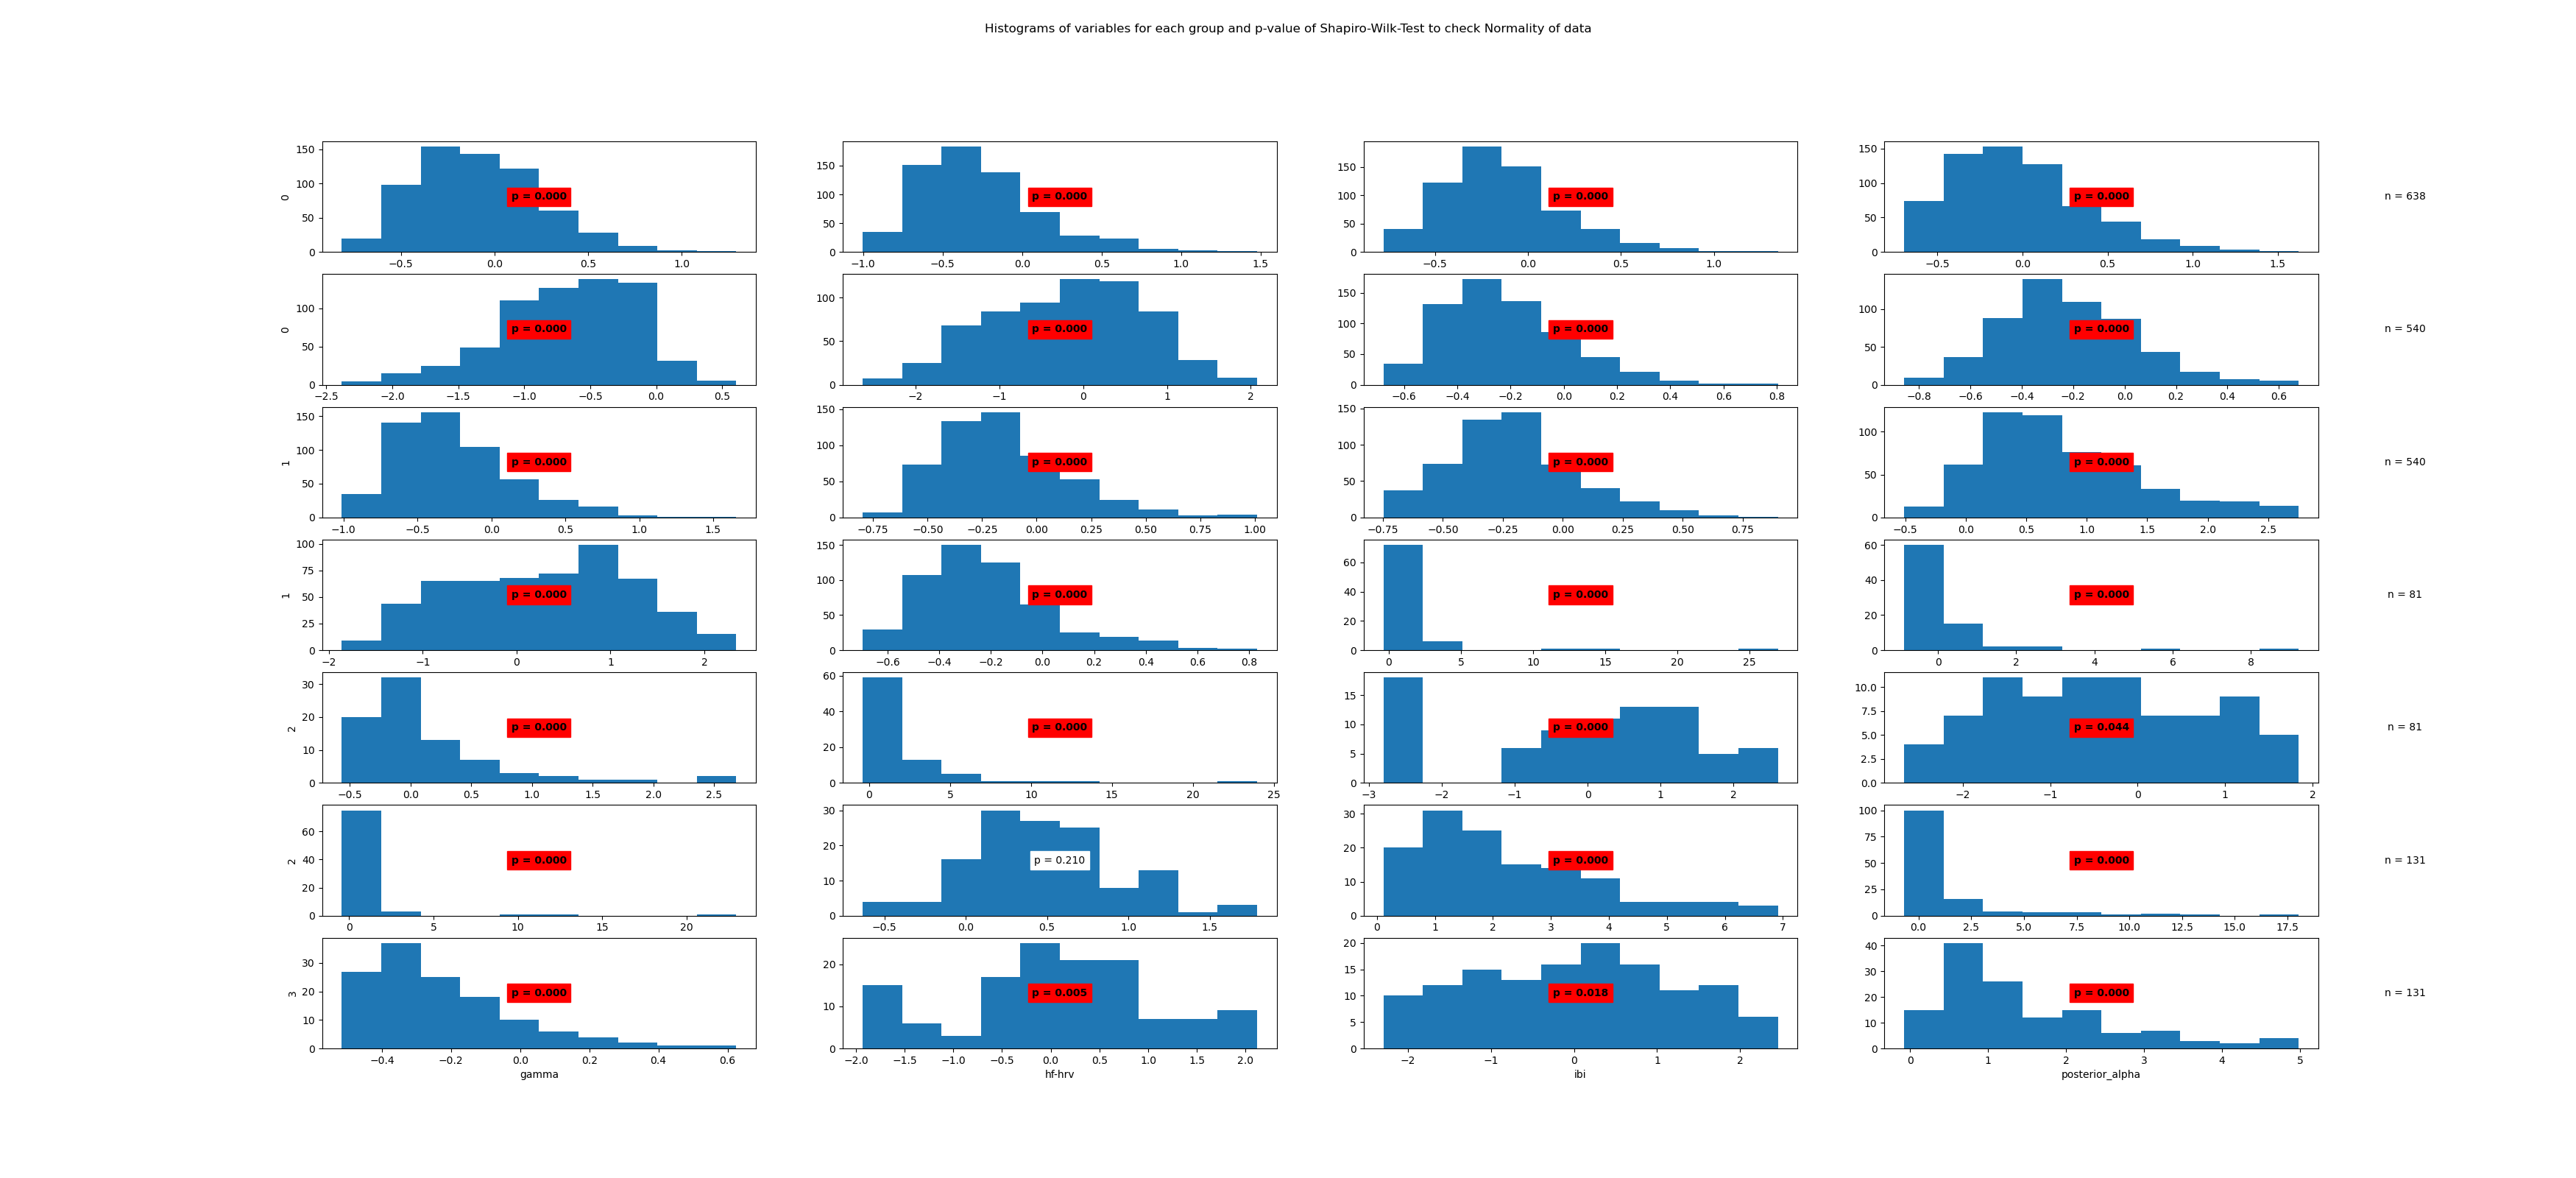

Source data for this figure (header and first rows):
State	Variable	Statistic	Samples	p-value	Significance
0	beta	0.98	638	0.0	True
0	frontal_alpha	0.95	638	0.0	True
0	frontal_theta	0.97	638	0.0	True
0	gamma	0.96	638	0.0	True
0	hf-hrv	0.98	638	0.0	True
0	ibi	0.99	638	0.0	True
0	posterior_alpha	0.96	638	0.0	True
1	beta	0.99	540	0.0	True
1	frontal_alpha	0.95	540	0.0	True
1	frontal_theta	0.96	540	0.0	True
1	gamma	0.98	540	0.0	True
1	hf-hrv	0.95	540	0.0	True
1	ibi	0.98	540	0.0	True
1	posterior_alpha	0.94	540	0.0	True
2	beta	0.37	81	0.0	True
2	frontal_alpha	0.5	81	0.0	True
2	frontal_theta	0.78	81	0.0	True
2	gamma	0.56	81	0.0	True
2	hf-hrv	0.9	81	0.0	True
2	ibi	0.97	81	0.044	True
2	posterior_alpha	0.33	81	0.0	True
3	beta	0.99	131	0.21	False
3	frontal_alpha	0.91	131	0.0	True
3	frontal_theta	0.57	131	0.0	True
3	gamma	0.9	131	0.0	True
3	hf-hrv	0.97	131	0.005	True
3	ibi	0.98	131	0.018	True
3	posterior_alpha	0.88	131	0.0	True
